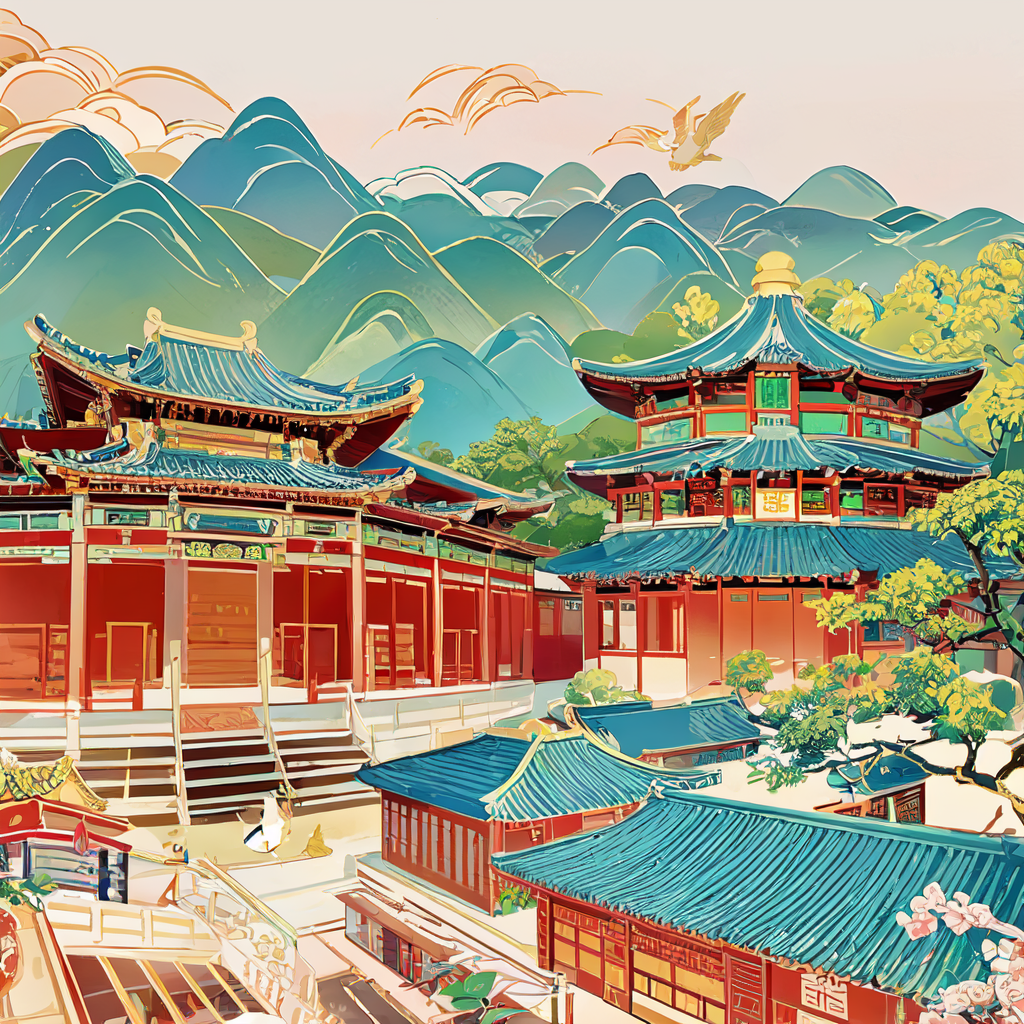
Generation parameters embedded in this image by AUTOMATIC1111 Stable Diffusion web UI or a fork of it (Forge, ...) (PNG 'parameters' text chunk):
(masterpiece, top quality, best quality, official art, beautiful and aesthetic:1.2), extreme detailed, colorful, highest detailed, guofeng,  chinese style, building, pagodas, pavilions, (bird:0.8), curved rooftops, illustration, <lora:Chinese_style_illustration_v2:0.8>
Negative prompt: (worst quality, low quality:2), monochrome, zombie,overexposure, watermark,text,bad anatomy,bad hand,extra hands,extra fingers,too many fingers,fused fingers,bad arm,distorted arm,extra arms,fused arms,extra legs,missing leg,disembodied leg,extra nipples, detached arm, liquid hand,inverted hand,disembodied limb, small breasts, [redacted], oversized head,extra body,completely nude, extra navel,easynegative,(hair between eyes),sketch, duplicate, ugly, huge eyes, text, logo, worst face, (bad and mutated hands:1.3), (blurry:2.0), horror, geometry, bad_prompt, (bad hands), (missing fingers), multiple limbs, bad anatomy, (interlocked fingers:1.2), Ugly Fingers, (extra digit and hands and fingers and legs and arms:1.4), ((2girl)), (deformed fingers:1.2), (long fingers:1.2),(bad-artist-anime), bad-artist, bad hand, extra legs ,(ng_deepnegative_v1_75t)
Steps: 30, Sampler: DPM++ 2M, Schedule type: Karras, CFG scale: 6, Seed: 934603200, Size: 512x512, Model hash: e3edb8a26f, Model: ghostmix_v20Bakedvae, Denoising strength: 0.4, Clip skip: 2, RNG: NV, Hires upscale: 2, Hires steps: 20, Hires upscaler: R-ESRGAN 4x+ Anime6B, Lora hashes: "Chinese_style_illustration_v2: c92890eedb10", Downcast alphas_cumprod: True, Version: v1.9.4